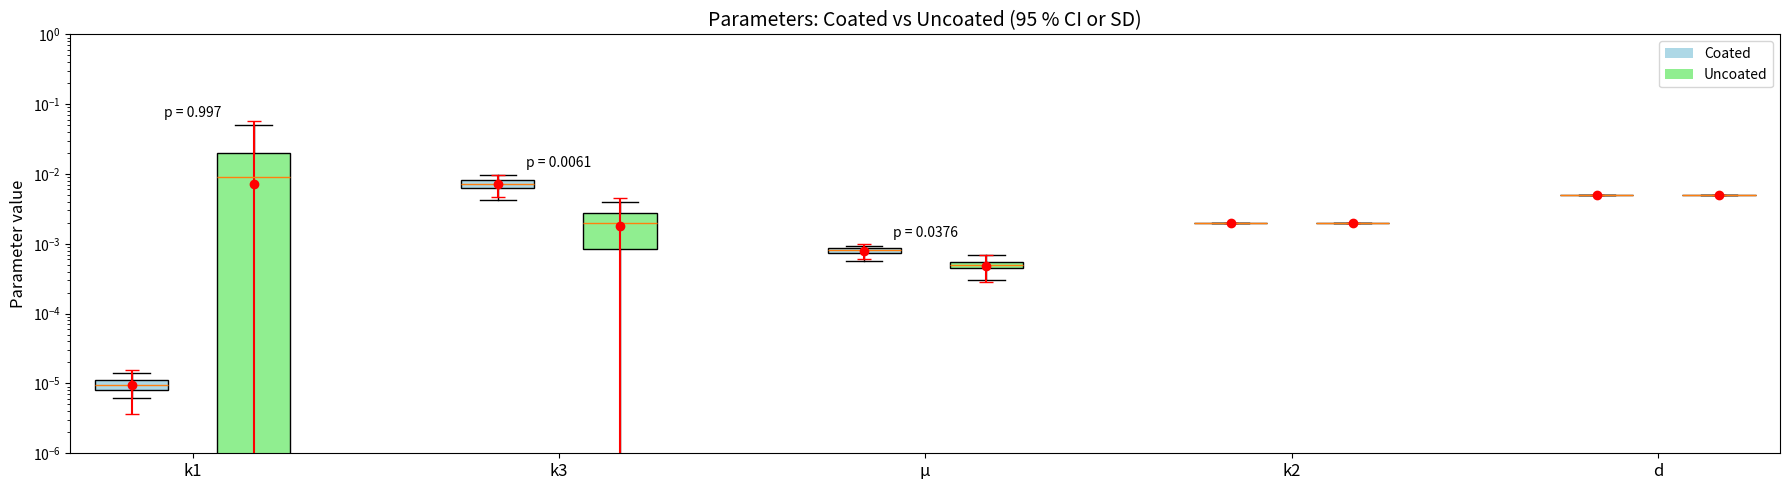

The script that saved this image: (Note: this script raises an exception after producing the figure.)
#comparison of parameters

import numpy as np
import matplotlib.pyplot as plt
from scipy.stats import ttest_ind
from scipy.stats import norm

def comparing_parameters_with_std_computed_aysmptottically():
    # ----------------------
    # 1) Define parameters (means and std)
    # ----------------------
    n = 4  # number of replicates
    
    # --- Parameters with variability and t-test (k1, k3, μ) ---
    # Coated case:
    k1_coated    = 1.1e-5
    k3_coated    = 6.7e-3
    mu_coated    = 7.0e-4
    std_k1_coated = 2.75e-6
    std_k3_coated = 1.0e-3
    std_mu_coated = 1.0e-4
    
    # Uncoated case:
    k1_uncoated    = 0.007308120191290099
    k3_uncoated    = 0.0019081647610407677
    mu_uncoated    = 0.0005038535614962745
    std_k1_uncoated = 0.14889750795429035
    std_k3_uncoated = 0.0007181021989753726
    std_mu_uncoated = 0.000141231912471794
    
    # --- Parameters for display only (k2 and d) ---
    # Here we assume k2 and d are constant values for both cases.
    k2_coated   = 2e-3
    d_coated    = 5e-3
    
    k2_uncoated = 2e-3
    d_uncoated  = 5e-3
    
    # ----------------------
    # 2) Simulate replicate data for each parameter group
    # ----------------------
    np.random.seed(0)  # for reproducibility
    
    # For k1, k3, μ: generate random replicates based on provided std.
    data_k1_coated   = np.random.normal(k1_coated, std_k1_coated, n)
    data_k1_uncoated = np.random.normal(k1_uncoated, std_k1_uncoated, n)
    
    data_k3_coated   = np.random.normal(k3_coated, std_k3_coated, n)
    data_k3_uncoated = np.random.normal(k3_uncoated, std_k3_uncoated, n)
    
    data_mu_coated   = np.random.normal(mu_coated, std_mu_coated, n)
    data_mu_uncoated = np.random.normal(mu_uncoated, std_mu_uncoated, n)
    
    # For k2 and d: create constant arrays (no variability)
    data_k2_coated   = np.full(n, k2_coated)
    data_k2_uncoated = np.full(n, k2_uncoated)
    
    data_d_coated    = np.full(n, d_coated)
    data_d_uncoated  = np.full(n, d_uncoated)
    
    # ----------------------
    # 3) Perform statistical tests (two-sample t-test) for k1, k3, μ only
    # ----------------------
    tstat_k1, p_k1 = ttest_ind(data_k1_coated, data_k1_uncoated, equal_var=False)
    tstat_k3, p_k3 = ttest_ind(data_k3_coated, data_k3_uncoated, equal_var=False)
    tstat_mu, p_mu = ttest_ind(data_mu_coated, data_mu_uncoated, equal_var=False)
    
    print("Statistical Test Results:")
    print(f"k1 (Coated vs. Uncoated): t = {tstat_k1:.3f}, p = {p_k1:.3g}")
    print(f"k3 (Coated vs. Uncoated): t = {tstat_k3:.3f}, p = {p_k3:.3g}")
    print(f"μ  (Coated vs. Uncoated): t = {tstat_mu:.3f}, p = {p_mu:.3g}")
    
    # ----------------------
    # 4) Create a combined plot for all parameters
    # ----------------------
    fig, ax = plt.subplots(figsize=(18, 5))
    
    # Organize data for easier plotting
    param_names = ['k1', 'k3', 'μ', 'k2', 'd']
    data_dict = {
        'k1': {'Coated': data_k1_coated,   'Uncoated': data_k1_uncoated,   'p': p_k1,
               'std_Coated': std_k1_coated,  'std_Uncoated': std_k1_uncoated},
        'k3': {'Coated': data_k3_coated,   'Uncoated': data_k3_uncoated,   'p': p_k3,
               'std_Coated': std_k3_coated,  'std_Uncoated': std_k3_uncoated},
        'μ':  {'Coated': data_mu_coated,   'Uncoated': data_mu_uncoated,   'p': p_mu,
               'std_Coated': std_mu_coated,  'std_Uncoated': std_mu_uncoated},
        'k2': {'Coated': data_k2_coated,   'Uncoated': data_k2_uncoated,   'p': None,
               'std_Coated': 0,             'std_Uncoated': 0},
        'd':  {'Coated': data_d_coated,    'Uncoated': data_d_uncoated,    'p': None,
               'std_Coated': 0,             'std_Uncoated': 0},
    }
    
    # Set positions for box plots:
    # Each parameter group will have two positions (Coated and Uncoated) with a gap between groups.
    positions_coated   = []
    positions_uncoated = []
    group_centers      = []
    
    for i, name in enumerate(param_names):
        pos_coated   = i*3 + 1
        pos_uncoated = i*3 + 2
        center       = i*3 + 1.5
        positions_coated.append(pos_coated)
        positions_uncoated.append(pos_uncoated)
        group_centers.append(center)
        
        # Plot box plots for each group
        bp1 = ax.boxplot(data_dict[name]['Coated'], positions=[pos_coated], widths=0.6,
                         patch_artist=True, boxprops=dict(facecolor="lightblue"), showfliers=False)
        bp2 = ax.boxplot(data_dict[name]['Uncoated'], positions=[pos_uncoated], widths=0.6,
                         patch_artist=True, boxprops=dict(facecolor="lightgreen"), showfliers=False)
        
        # Compute means for error bar plotting
        mean_coated   = np.mean(data_dict[name]['Coated'])
        mean_uncoated = np.mean(data_dict[name]['Uncoated'])
        
        # Calculate 95% confidence intervals using 1.96 * provided std (if std available)
        ci_coated   = 1.96 * data_dict[name]['std_Coated']
        ci_uncoated = 1.96 * data_dict[name]['std_Uncoated']
        
        # Add error bars (mean ± 95% CI)
        ax.errorbar(pos_coated, mean_coated, yerr=ci_coated, fmt='o', color='red', capsize=5)
        ax.errorbar(pos_uncoated, mean_uncoated, yerr=ci_uncoated, fmt='o', color='red', capsize=5)
    
        
        # For parameters with a p-value, annotate above the box pair
        if data_dict[name]['p'] is not None:
            # Determine vertical placement for the p-value (above the higher of the two groups)
            max_val = max(np.max(data_dict[name]['Coated']), np.max(data_dict[name]['Uncoated']))
            y_p = max_val + 0.1 * abs(max_val)  # add 10% spacing
            ax.text(center, y_p, f"p = {data_dict[name]['p']:.3g}",
                    ha='center', va='bottom', fontsize=10)
    
    # Set x-ticks and labels for groups
    ax.set_xticks(group_centers)
    ax.set_xticklabels(param_names, fontsize=12)
    
    ax.set_ylabel("Parameter Value", fontsize=12)
    ax.set_title("Comparison of Parameters: Coated vs. Uncoated", fontsize=14)
    ax.set_yscale('log')
    # Set the y-axis limits as requested (from 1e-6 to 1)
    ax.set_ylim(1e-6, 1)
    
    # Create a custom legend for coated and uncoated boxes
    from matplotlib.patches import Patch
    legend_elements = [Patch(facecolor='lightblue', label='Coated'),
                       Patch(facecolor='lightgreen', label='Uncoated')]
    ax.legend(handles=legend_elements, loc='upper right')
    
    plt.tight_layout()
    plt.savefig(path2+'/comparison.svg',format="svg")
    plt.show()

#comparing_parameters_with_std_computed_aysmptottically()


def  comparing_parameters_with_95():


    # ----------------------
    # 1)  Inputs
    # ----------------------
    # -------- k1, k3, μ  (mean and FULL 95 % width = upper – lower) --------
    
    k1_coated  = 1e-5
    lo95_k1_c  = 8e-6
    up95_k1_c  = 2e-5         # <-- now we store limits, not a width
    ci95_k1_coated=up95_k1_c-lo95_k1_c
    
    k1_uncoated  = 1e-4
    lo95_k1_u    = 1e-6
    up95_k1_u    = 1e-1
    ci95_k1_uncoated=up95_k1_u-lo95_k1_u

    
    k3_coated  = 7e-3
    lo95_k3_c  = 5e-3
    up95_k3_c  = 1e-2

    ci95_k3_coated=up95_k3_c-lo95_k3_c

    k3_uncoated  =1.8e-3
    lo95_k3_u  = 1.5e-3
    up95_k3_u  = 7e-3

    ci95_k3_uncoated=up95_k3_u-lo95_k3_u

    mu_coated  = 8e-4
    lo95_mu_c  = 6e-4
    up95_mu_c  = 1e-3


    ci95_mu_coated=up95_mu_c-lo95_mu_c

    mu_uncoated  = 5e-4
    lo95_mu_u  =2e-4
    up95_mu_u  = 6e-4

    ci95_mu_uncoated=up95_mu_u-lo95_mu_u

    
    # -------- k2, d  (mean and SD) --------
    k2_coated,  sd_k2_coated  = 2e-3, 0
    k2_uncoated,sd_k2_uncoated= 2e-3,0
    
    d_coated,   sd_d_coated   = 5e-3,0
    d_uncoated, sd_d_uncoated = 5e-3, 0
    
    # ----------------------
    # 2)  Convert CI widths to STANDARD ERRORS
    #     half-width h = (full width)/2 ;
    #     95 % CI ⇒ h = 1.96·SE  ⇒  SE = h / 1.96
    # ----------------------
    def se_from_fullwidth(lower,upper):
        return ((upper-lower) / 2.0) / 1.96
    
    se_k1_coated   = se_from_fullwidth(lo95_k1_c,up95_k1_c)
    se_k1_uncoated = se_from_fullwidth(lo95_k1_u,up95_k1_u)
    
    se_k3_coated   = se_from_fullwidth(lo95_k3_c,up95_k3_c)
    se_k3_uncoated = se_from_fullwidth(lo95_k3_u,up95_k3_u)
    
    se_mu_coated   = se_from_fullwidth(lo95_mu_c,up95_mu_c)
    se_mu_uncoated = se_from_fullwidth(lo95_mu_u,up95_mu_u)
    
    # k2, d  → treat the supplied SD as the standard error directly
    se_k2_coated   = sd_k2_coated
    se_k2_uncoated = sd_k2_uncoated
    se_d_coated    = sd_d_coated
    se_d_uncoated  = sd_d_uncoated
    
    # ----------------------
    # 3)  Large-sample z-tests (two-sided)
    # ----------------------
    def z_test(mean1, mean2, se1, se2):
        z  = (mean1 - mean2) / np.sqrt(se1**2 + se2**2)
        p  = 2 * (1 - norm.cdf(abs(z)))
        return z, p
    
    z_k1, p_k1 = z_test(k1_coated, k1_uncoated, se_k1_coated, se_k1_uncoated)
    z_k3, p_k3 = z_test(k3_coated, k3_uncoated, se_k3_coated, se_k3_uncoated)
    z_mu, p_mu = z_test(mu_coated, mu_uncoated, se_mu_coated, se_mu_uncoated)
    
    print("z-test results (large-sample normal approximation)")
    print(f"k1: z = {z_k1:.3f},  p = {p_k1:.3g}")
    print(f"k3: z = {z_k3:.3f},  p = {p_k3:.3g}")
    print(f"μ : z = {z_mu:.3f},  p = {p_mu:.3g}")
    
    # ----------------------
    # 4)  Fake replicate data JUST for box-plots
    #     (30 synthetic draws so plots look the same)
    # ----------------------
    n_display = 30
    rng = np.random.default_rng(0)
    
    def fake_draw(mean, se, n=n_display):
        return rng.normal(loc=mean, scale=se, size=n)
    
    data_dict = {
        'k1': {'Coated': fake_draw(k1_coated, se_k1_coated),
               'Uncoated': fake_draw(k1_uncoated, se_k1_uncoated),
               'p': p_k1, 'half_CI_Coated': ci95_k1_coated/2,
               'half_CI_Uncoated': ci95_k1_uncoated/2},
    
        'k3': {'Coated': fake_draw(k3_coated, se_k3_coated),
               'Uncoated': fake_draw(k3_uncoated, se_k3_uncoated),
               'p': p_k3, 'half_CI_Coated': ci95_k3_coated/2,
               'half_CI_Uncoated': ci95_k3_uncoated/2},
    
        'μ':  {'Coated': fake_draw(mu_coated, se_mu_coated),
               'Uncoated': fake_draw(mu_uncoated, se_mu_uncoated),
               'p': p_mu, 'half_CI_Coated': ci95_mu_coated/2,
               'half_CI_Uncoated': ci95_mu_uncoated/2},
    
        'k2': {'Coated': fake_draw(k2_coated, se_k2_coated),
               'Uncoated': fake_draw(k2_uncoated, se_k2_uncoated),
               'p': None, 'half_CI_Coated': 1.96*sd_k2_coated,
               'half_CI_Uncoated': 1.96*sd_k2_uncoated},
    
        'd':  {'Coated': fake_draw(d_coated,  se_d_coated),
               'Uncoated': fake_draw(d_uncoated, se_d_uncoated),
               'p': None, 'half_CI_Coated': 1.96*sd_d_coated,
               'half_CI_Uncoated': 1.96*sd_d_uncoated},
    }
    
    # ----------------------
    # 5)  Plotting (unchanged style)
    # ----------------------
    param_names = ['k1', 'k3', 'μ', 'k2', 'd']
    fig, ax = plt.subplots(figsize=(18, 5))
    
    positions_coated, positions_uncoated, group_centers = [], [], []
    for i, name in enumerate(param_names):
        pos_c, pos_u = i*3+1, i*3+2
        positions_coated.append(pos_c)
        positions_uncoated.append(pos_u)
        center = i*3 + 1.5
        group_centers.append(center)
    
        # box-plots
        ax.boxplot(data_dict[name]['Coated'],   positions=[pos_c], widths=0.6,
                   patch_artist=True, boxprops=dict(facecolor='lightblue'), showfliers=False)
        ax.boxplot(data_dict[name]['Uncoated'], positions=[pos_u], widths=0.6,
                   patch_artist=True, boxprops=dict(facecolor='lightgreen'), showfliers=False)
    
        # Mean points + CI error bars
        mean_c = np.mean(data_dict[name]['Coated'])
        mean_u = np.mean(data_dict[name]['Uncoated'])
        ax.errorbar(pos_c, mean_c, yerr=data_dict[name]['half_CI_Coated'],
                    fmt='o', color='red', capsize=5)
        ax.errorbar(pos_u, mean_u, yerr=data_dict[name]['half_CI_Uncoated'],
                    fmt='o', color='red', capsize=5)
    
        # p-value annotation (only k1, k3, μ)
        if data_dict[name]['p'] is not None:
            y_text = max(max(data_dict[name]['Coated']),
                         max(data_dict[name]['Uncoated'])) * 1.2
            ax.text(center, y_text, f"p = {data_dict[name]['p']:.3g}",
                    ha='center', va='bottom', fontsize=10)
    
    ax.set_xticks(group_centers)
    ax.set_xticklabels(param_names, fontsize=12)
    ax.set_ylabel("Parameter value", fontsize=12)
    ax.set_title("Parameters: Coated vs Uncoated (95 % CI or SD)", fontsize=14)
    ax.set_yscale('log')
    ax.set_ylim(1e-6, 1)
    
    from matplotlib.patches import Patch
    ax.legend(handles=[Patch(facecolor='lightblue', label='Coated'),
                       Patch(facecolor='lightgreen', label='Uncoated')],
              loc='upper right')
    
    plt.tight_layout()
    plt.savefig(path2+'/comparison.svg', format='svg')
    plt.show()

comparing_parameters_with_95()